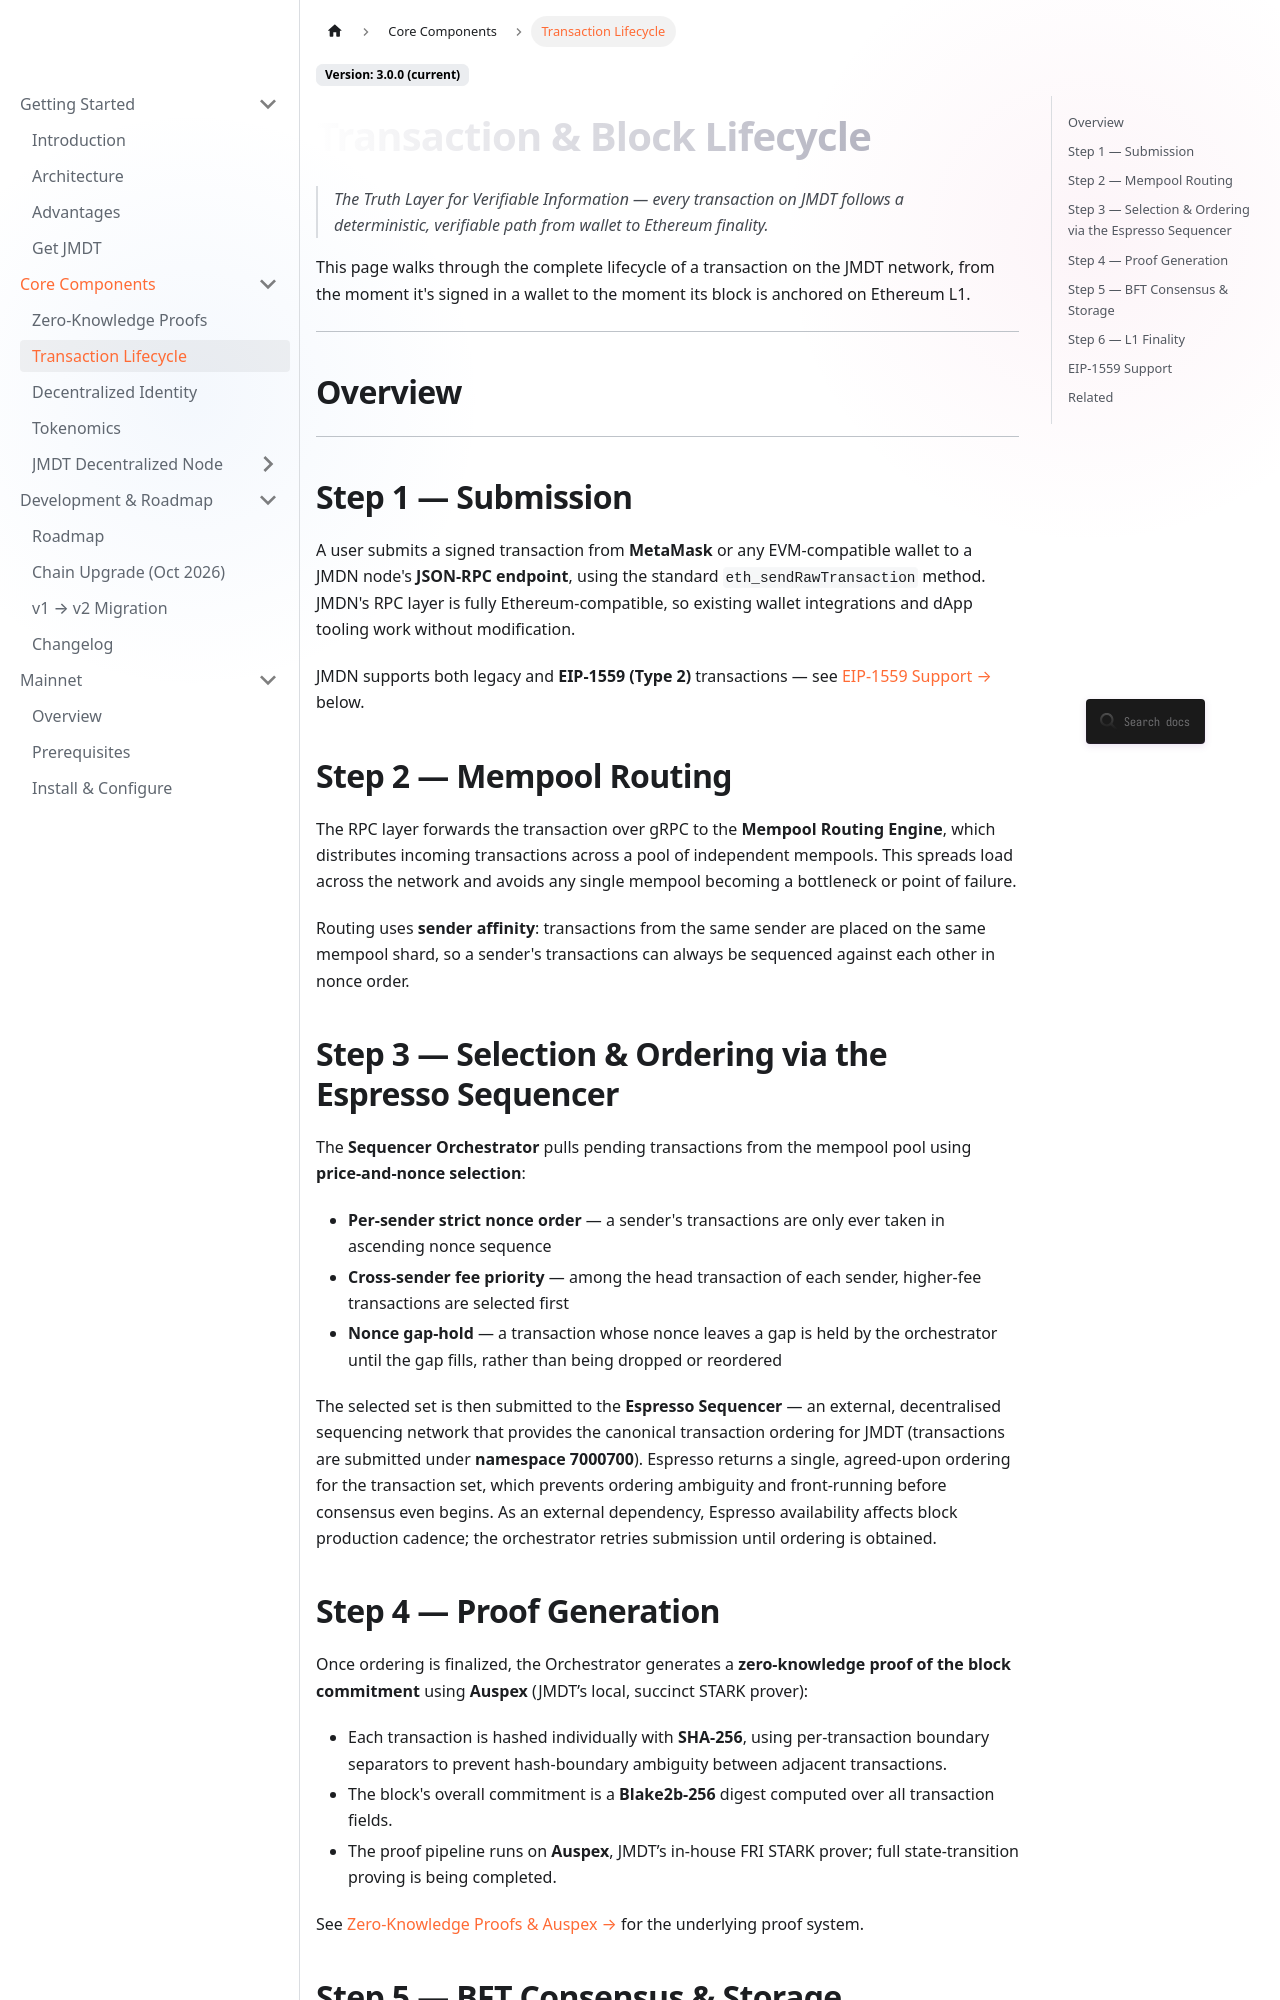

repository: JupiterMetaLabs/docs · page: docs/transaction-lifecycle.html · generator: docusaurus

---
id: transaction-lifecycle
title: Transaction & Block Lifecycle
sidebar_label: Transaction Lifecycle
description: The full path a JMDT transaction takes — from wallet submission through the JSON-RPC layer, mempool routing, Espresso ordering, ZK proof generation, BFT consensus, and Ethereum L1 finality.
keywords: [JMDT transaction lifecycle, block production, Espresso ordering, Auspex, BFT consensus, L1 finality, JMDN, EIP-1559]
---

# Transaction & Block Lifecycle

> *The Truth Layer for Verifiable Information — every transaction on JMDT follows a deterministic, verifiable path from wallet to Ethereum finality.*

This page walks through the complete lifecycle of a transaction on the JMDT network, from the moment it's signed in a wallet to the moment its block is anchored on Ethereum L1.

---

## Overview

```mermaid
sequenceDiagram
    participant Wallet as Wallet (MetaMask, etc.)
    participant RPC as JMDN JSON-RPC
    participant MRE as Mempool Routing Engine
    participant Mempools as Mempool Pool
    participant Seq as Sequencer Orchestrator
    participant Espresso as Espresso
    participant zkVM as Auspex Prover
    participant JMDN as JMDN (BFT Consensus)
    participant DB as Database
    participant L1 as Ethereum L1

    Wallet->>RPC: Submit signed transaction
    RPC->>MRE: Forward transaction (gRPC)
    MRE->>Mempools: Route across mempool pool
    Seq->>Mempools: Pull pending txs (price-and-nonce selection)
    Seq->>Espresso: Submit for ordering (namespace 7000700)
    Espresso-->>Seq: Return ordered transaction set
    Seq->>zkVM: Generate STARK proof of block commitment
    Seq->>JMDN: Submit block + commitment
    JMDN->>JMDN: BFT consensus (BLS signatures, vote quorum)
    JMDN->>DB: Commit block (WAL-first)
    Seq->>L1: Anchor block commitment — commitRollup()
```

---

## Step 1 — Submission

A user submits a signed transaction from **MetaMask** or any EVM-compatible wallet to a JMDN node's **JSON-RPC endpoint**, using the standard `eth_sendRawTransaction` method. JMDN's RPC layer is fully Ethereum-compatible, so existing wallet integrations and dApp tooling work without modification.

JMDN supports both legacy and **EIP-1559 (Type 2)** transactions — see [EIP-1559 Support →](#eip-1559-support) below.

## Step 2 — Mempool Routing

The RPC layer forwards the transaction over gRPC to the **Mempool Routing Engine**, which distributes incoming transactions across a pool of independent mempools. This spreads load across the network and avoids any single mempool becoming a bottleneck or point of failure.

Routing uses **sender affinity**: transactions from the same sender are placed on the same mempool shard, so a sender's transactions can always be sequenced against each other in nonce order.
